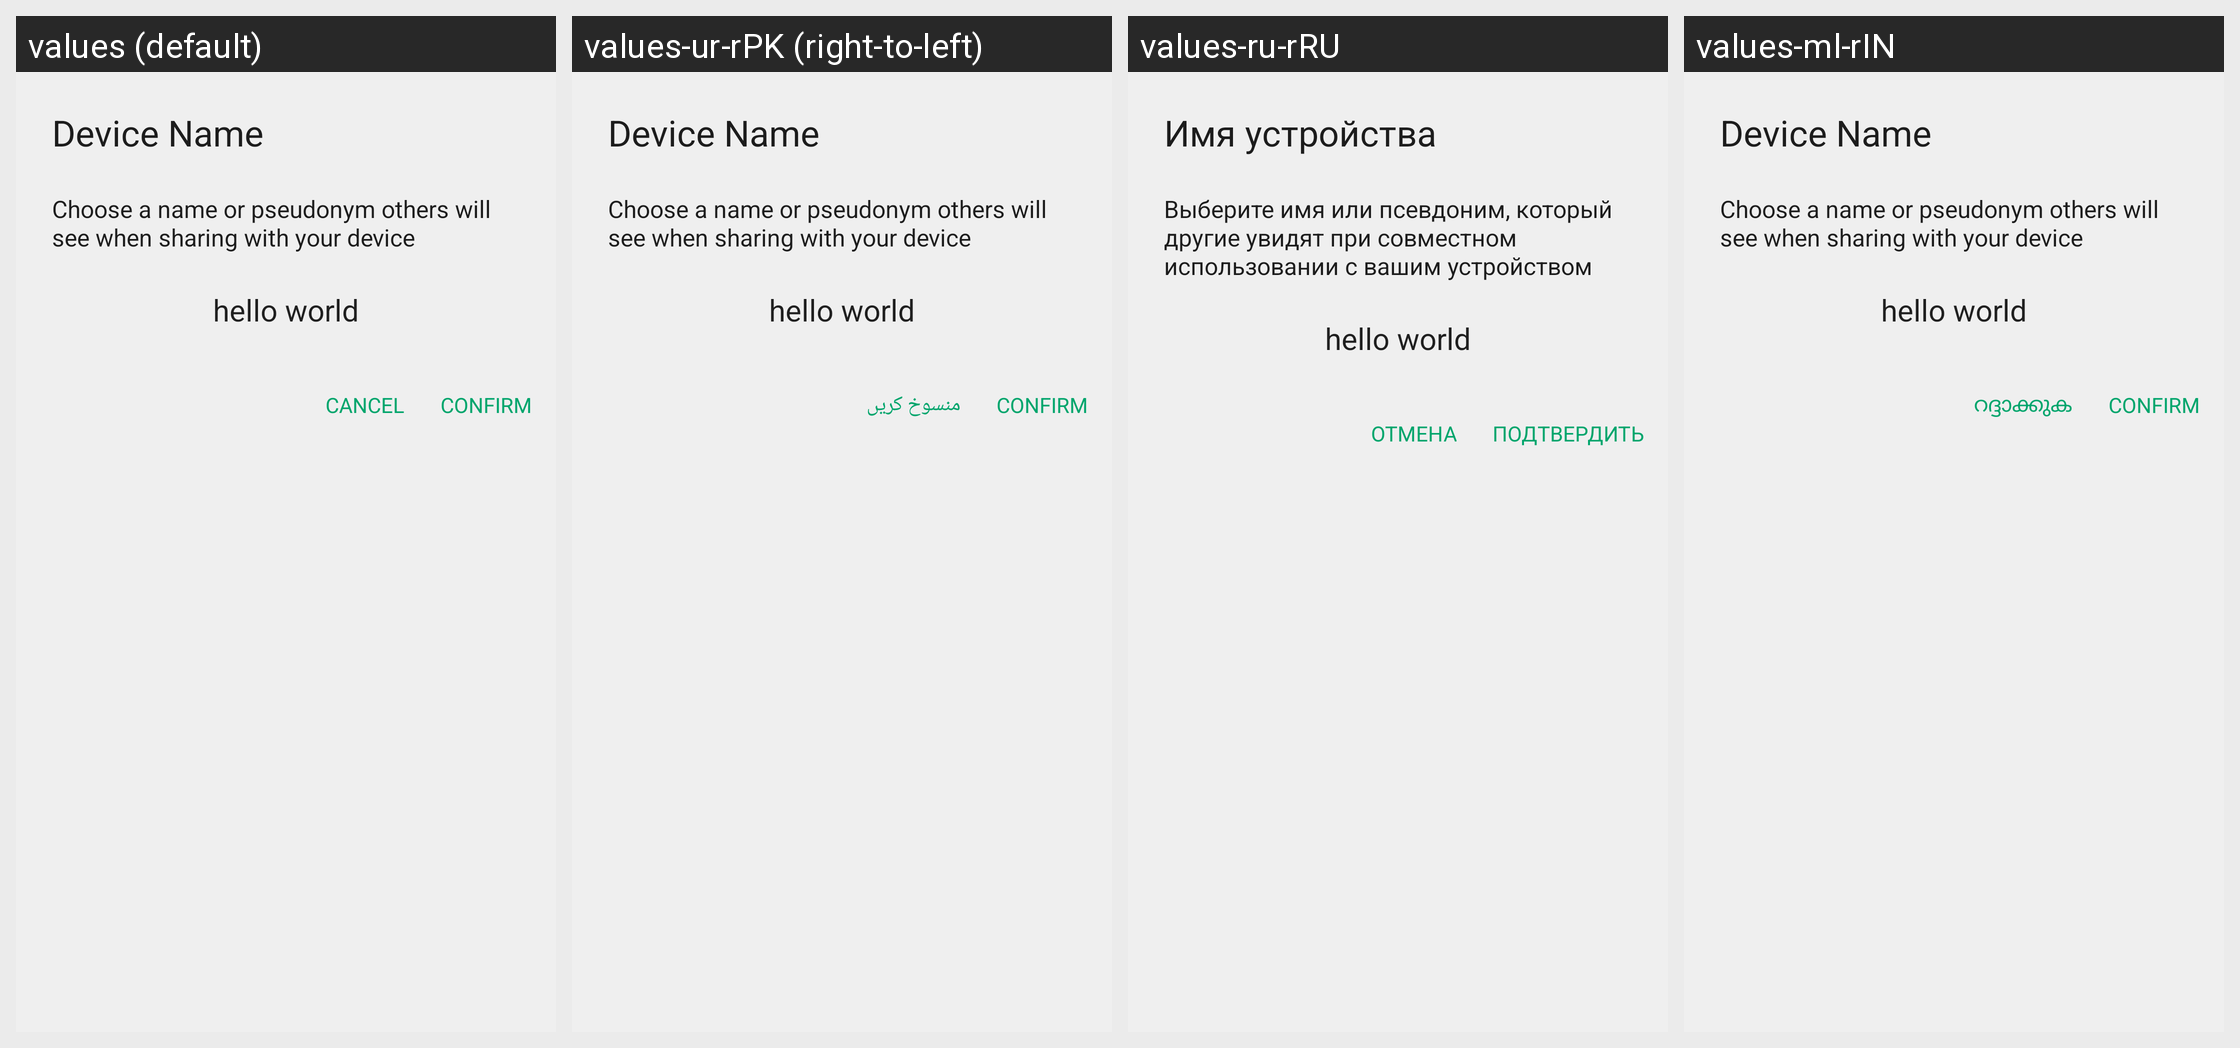

Locale-by-locale string values for the Android screen shown in this grid:
Android screen res/layout/dialog_device_network_alias.xml rendered under 4 locales, left to right: values (default), values-ur-rPK (right-to-left), values-ru-rRU, values-ml-rIN. Device: Nexus 5 (rendered at 1080×1920; each locale shown at half size, 540×960, under a caption strip naming it); theme AppTheme.
Other locales in the repository, not shown: values-am-rET, values-ar-rSA, values-as-rIN, values-bn-rBD, values-dz-rBT, values-es-rES, values-es-rUS, values-fa-rAF, values-fa-rIR, values-fr-rFR, values-gu-rIN, values-ha-rHG, values-hi-rIN, values-in-rID, values-ja-rJP, values-km-rKH, values-kn-rIN, values-mn-rMN, values-mr-rIN, values-my-rMM, values-ne-rNP, values-nl-rNL, values-or-rIN, values-pa-rIN, values-ps-rAF, values-pt-rPT, values-sw-rKE, values-ta-rIN, values-te-rIN, values-th-rTH, values-tl-rPH, values-tr-rTR, values-vi-rVN, values-zh-rCN, values-zh-rTW.
Strings drawn on this screen, with the default value and each locale's value (text and hints the layout hard-codes, and strings that could not be matched under every locale, appear in the picture but are not listed):

device_name
  values: Device Name
  values-ur-rPK: Device Name
  values-ru-rRU: Имя устройства
  values-ml-rIN: Device Name

device_network_alias_description
  values: Choose a name or pseudonym others will see when sharing with your device
  values-ur-rPK: Choose a name or pseudonym others will see when sharing with your device
  values-ru-rRU: Выберите имя или псевдоним, который другие увидят при совместном использовании с вашим устройством
  values-ml-rIN: Choose a name or pseudonym others will see when sharing with your device

title_cancel
  values: Cancel
  values-ur-rPK: منسوخ کریں
  values-ru-rRU: Отмена
  values-ml-rIN: റദ്ദാക്കുക

confirm
  values: Confirm
  values-ur-rPK: Confirm
  values-ru-rRU: Подтвердить
  values-ml-rIN: Confirm
